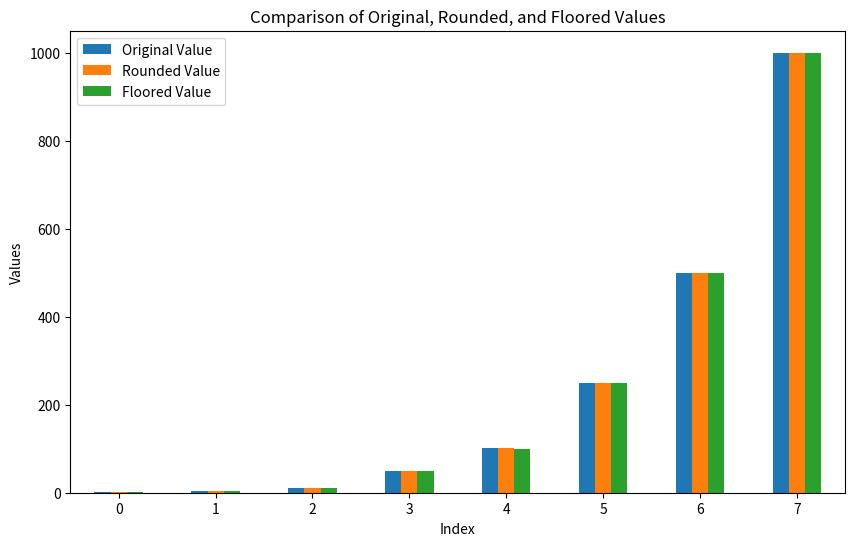

Reproduce this figure in Python.
import numpy as np
import pandas as pd
import matplotlib.pyplot as plt 

data = {'Value': [1.2, 4.6, 10.8, 50.3, 100.9, 250.1, 500.5, 1000.7]}
df = pd.DataFrame(data)

df['Rounded_Value'] = df['Value'].round()
df['Floored_Value'] = df['Value'] // 1

print(df)

df.plot(kind='bar', figsize=(10, 6))
plt.title("Comparison of Original, Rounded, and Floored Values")
plt.xlabel("Index")
plt.ylabel("Values")
plt.xticks(rotation=0)
plt.legend(["Original Value", "Rounded Value", "Floored Value"])
plt.show()
